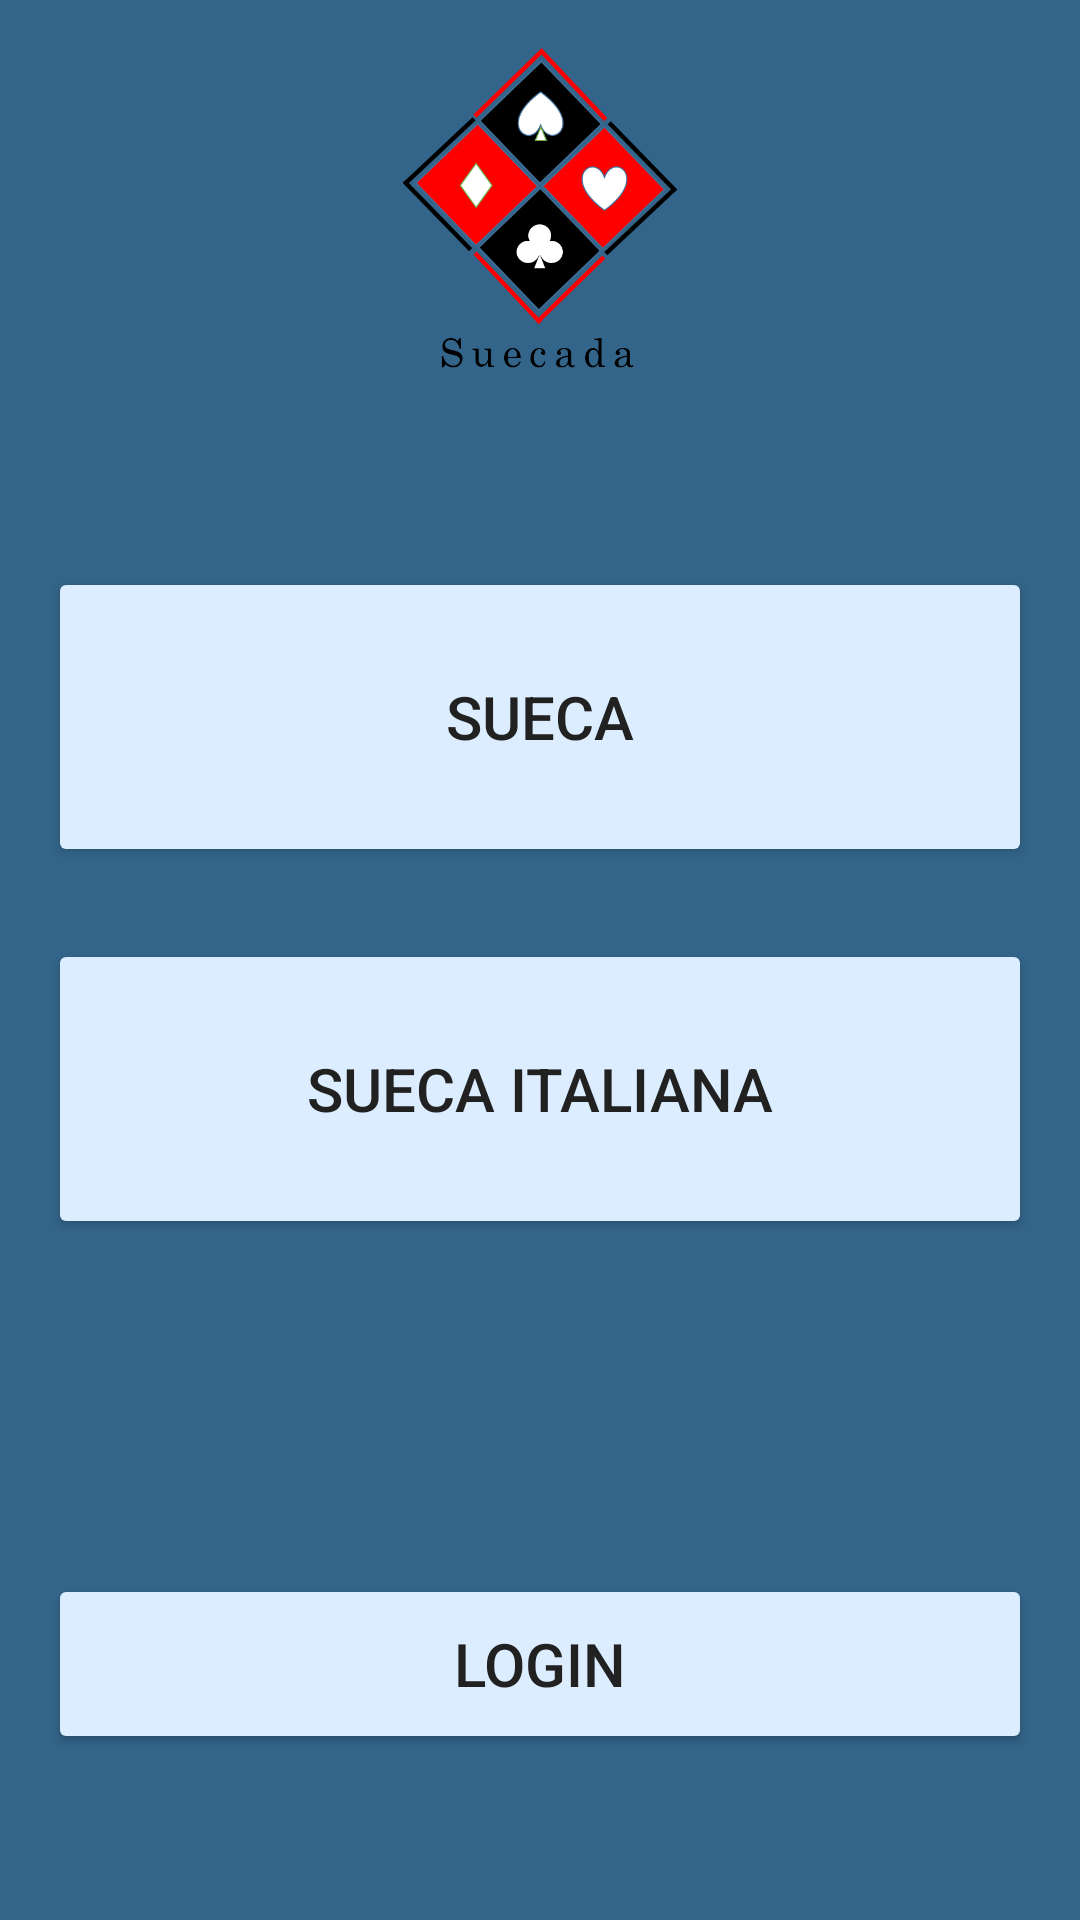

Reconstruct the res/layout file that produces this screen, plus the resources it refers to.
<!-- AndroidManifest.xml: application theme Theme.AppCompat.Light.NoActionBar -->
<!-- res/layout/activity_menu_offline.xml -->
<?xml version="1.0" encoding="utf-8"?>
<android.support.constraint.ConstraintLayout xmlns:android="http://schemas.android.com/apk/res/android"
    xmlns:app="http://schemas.android.com/apk/res-auto"
    xmlns:tools="http://schemas.android.com/tools"
    android:layout_width="match_parent"
    android:layout_height="match_parent"
    android:background="@color/primary_light"
    android:id="@+id/activity_menu_offline">


    <ImageView
        android:layout_width="150dp"
        android:layout_height="117dp"
        app:srcCompat="@drawable/splash"
        android:id="@+id/iVLogoMenu"
        android:contentDescription="@string/logotipo"
        app:layout_constraintLeft_toLeftOf="parent"
        android:layout_marginLeft="16dp"
        android:layout_marginStart="16dp"
        app:layout_constraintTop_toTopOf="parent"
        android:layout_marginTop="16dp"
        app:layout_constraintRight_toRightOf="parent"
        android:layout_marginRight="16dp"
        android:layout_marginEnd="16dp" />

    <Button
        android:text="@string/sueca"
        android:id="@+id/btnSueca1"
        android:onClick="SuecaOffline"
        android:layout_marginTop="56dp"
        app:layout_constraintTop_toBottomOf="@+id/iVLogoMenu"
        android:layout_marginStart="16dp"
        app:layout_constraintLeft_toLeftOf="parent"
        android:layout_marginEnd="16dp"
        app:layout_constraintRight_toRightOf="parent"
        android:layout_height="100dp"
        android:backgroundTint="@color/icons"
        android:textSize="20sp"
        android:textAlignment="center"
        android:layout_width="0dp"
        android:textColor="@color/primary_text" />

    <Button
        android:text="@string/suecaItaliana"
        android:layout_height="100dp"
        android:id="@+id/btnItaliana1"
        android:layout_marginTop="24dp"
        app:layout_constraintTop_toBottomOf="@+id/btnSueca1"
        android:layout_width="0dp"
        android:onClick="ItalianaOffline"
        android:layout_marginStart="16dp"
        app:layout_constraintLeft_toLeftOf="parent"
        android:layout_marginEnd="16dp"
        app:layout_constraintRight_toRightOf="parent"
        android:backgroundTint="@color/icons"
        android:textAlignment="center"
        android:textSize="20sp"
        android:textColor="@color/primary_text" />

    <Button
        android:text="@string/action_login"
        android:layout_height="60dp"
        android:id="@+id/btnLoginMenuOff"
        android:layout_marginEnd="16dp"
        app:layout_constraintRight_toRightOf="parent"
        android:layout_marginStart="16dp"
        app:layout_constraintLeft_toLeftOf="parent"
        android:layout_width="0dp"
        android:backgroundTint="@color/icons"
        android:layout_marginTop="72dp"
        app:layout_constraintTop_toBottomOf="@+id/btnItaliana1"
        app:layout_constraintBottom_toBottomOf="parent"
        android:layout_marginBottom="16dp"
        android:onClick="Login"
        android:textSize="20sp"
        android:textColor="@color/primary_text" />

</android.support.constraint.ConstraintLayout>
<!-- resources referenced by this layout -->
<resources>
  <color name="icons">#dcedff</color>
  <color name="primary_light">#33658a</color>
  <color name="primary_text">#212121</color>
  <!-- drawable splash: png bitmap (drawable, 45575 bytes) -->
  <string name="action_login">Login</string>
  <string name="logotipo">Logótipo</string>
  <string name="sueca">Sueca</string>
  <string name="suecaItaliana">Sueca Italiana</string>
</resources>
